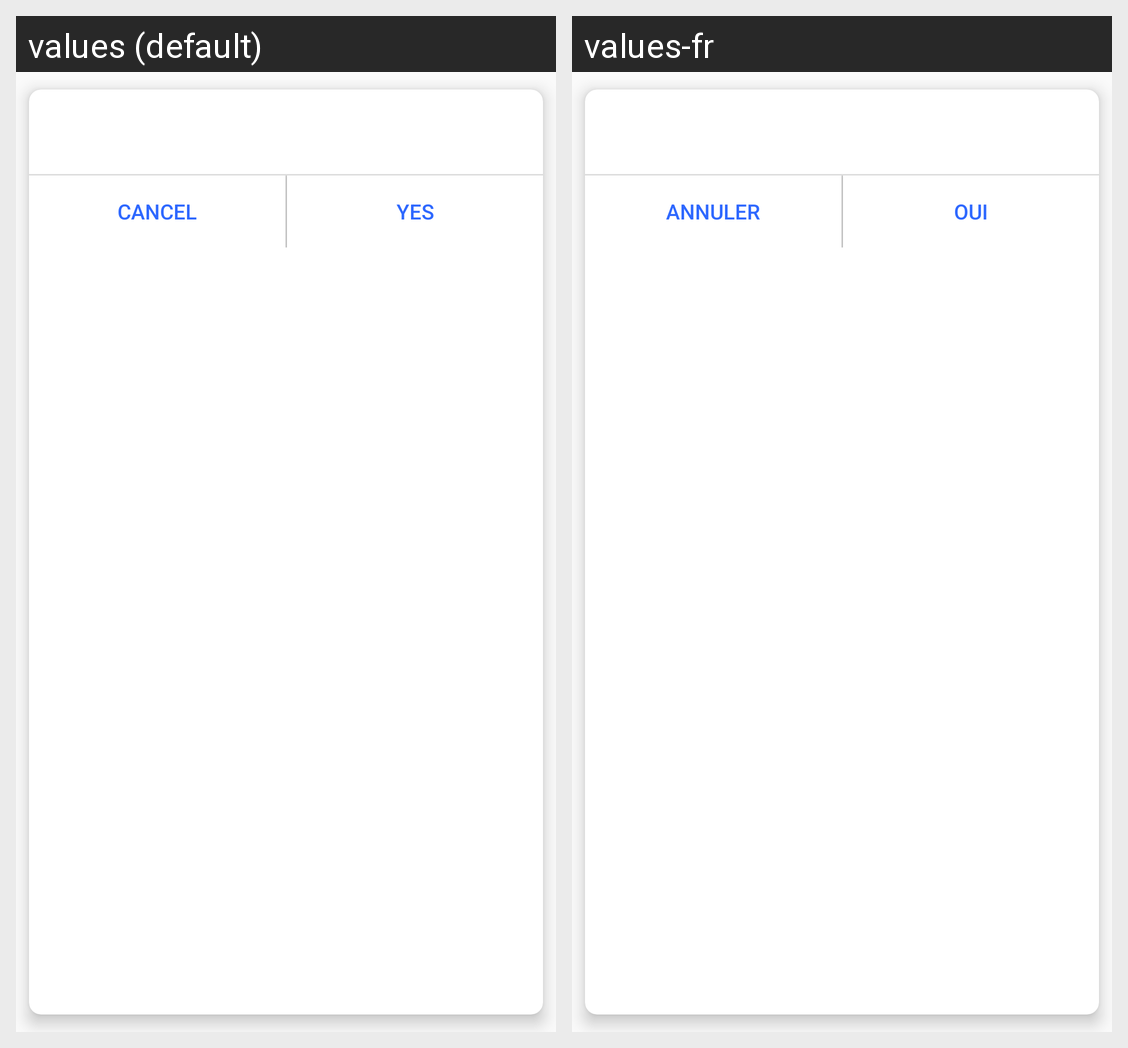

The Android screen above is rendered under two locales of the same app. Produce the string resources it draws, with the default and per-locale values.
Android screen res/layout/dialog_basic_2.xml rendered under 2 locales, left to right: values (default), values-fr. Device: Nexus 5 (rendered at 1080×1920; each locale shown at half size, 540×960, under a caption strip naming it); theme AppTheme.
Strings drawn on this screen, with the default value and each locale's value (text and hints the layout hard-codes, and strings that could not be matched under every locale, appear in the picture but are not listed):

cancel
  values: Cancel
  values-fr: Annuler

yes
  values: Yes
  values-fr: Oui
